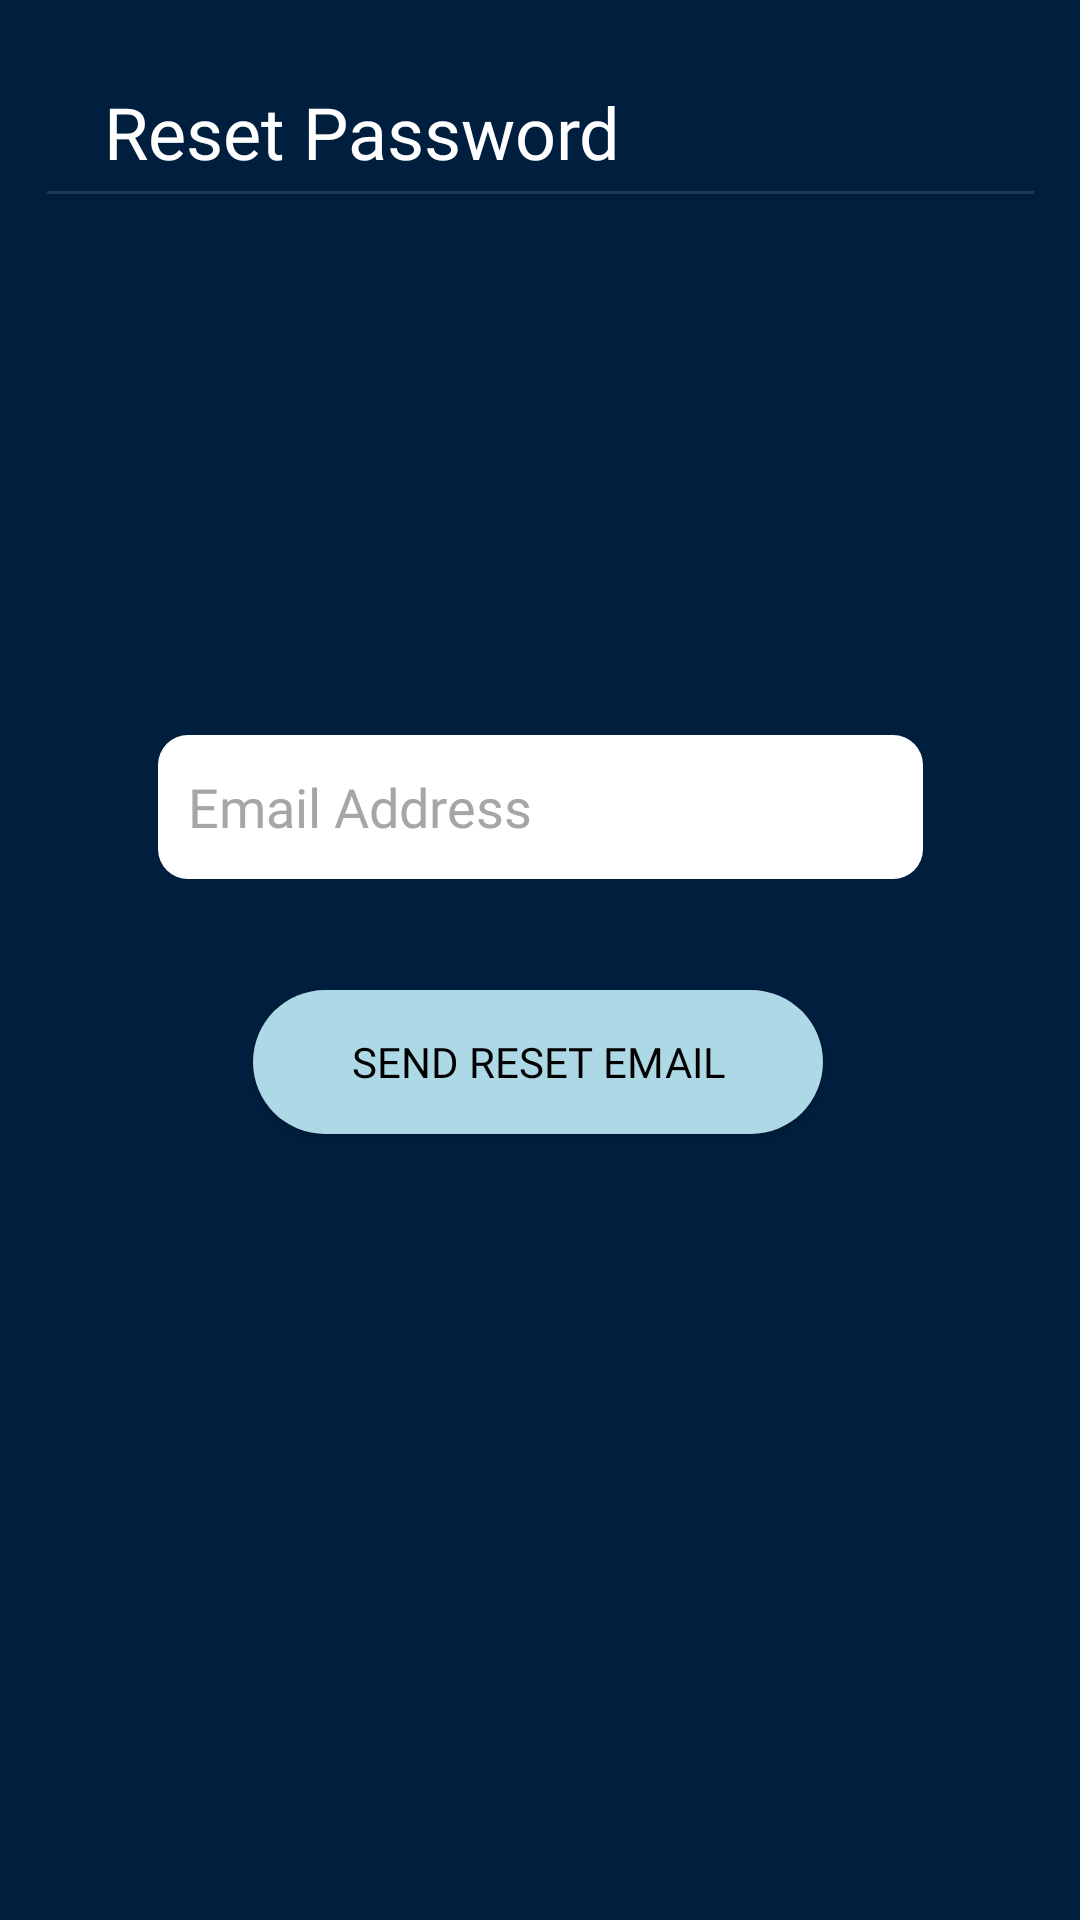

This screen was rendered from an Android layout file. Write that file and the resources it references.
<!-- AndroidManifest.xml: application theme Theme.Design.NoActionBar -->
<!-- res/layout/fragment_reset_password.xml -->
<?xml version="1.0" encoding="utf-8"?>
<androidx.constraintlayout.widget.ConstraintLayout xmlns:android="http://schemas.android.com/apk/res/android"
    xmlns:app="http://schemas.android.com/apk/res-auto"
    xmlns:tools="http://schemas.android.com/tools"
    android:id="@+id/RP_ConstraintLayout"
    android:layout_width="match_parent"
    android:layout_height="match_parent"
    android:background="@color/navy"
    tools:context=".ResetPasswordFragment">

    <EditText
        android:id="@+id/ResetEmailTE"
        android:layout_width="255dp"
        android:layout_height="48dp"
        android:layout_marginTop="124dp"
        android:background="@drawable/google_sign_in_button"
        android:ems="10"
        android:fontFamily="@font/poppins_medium"
        android:hint="Email Address"
        android:inputType="textEmailAddress"
        android:paddingStart="10dp"
        android:textColor="@color/black"
        android:textColorHint="#ffa6a6a6"
        app:layout_constraintBottom_toBottomOf="parent"
        app:layout_constraintEnd_toEndOf="parent"
        app:layout_constraintStart_toStartOf="parent"
        app:layout_constraintTop_toBottomOf="@+id/view2"
        app:layout_constraintVertical_bias="0.14" />

    <TextView
        android:id="@+id/textView3"
        android:layout_width="wrap_content"
        android:layout_height="36dp"
        android:fontFamily="@font/poppins_medium"
        android:text="Reset Password"
        android:textColor="@color/white"
        android:textSize="24sp"
        app:layout_constraintBottom_toBottomOf="parent"
        app:layout_constraintEnd_toEndOf="parent"
        app:layout_constraintHorizontal_bias="0.184"
        app:layout_constraintStart_toStartOf="parent"
        app:layout_constraintTop_toTopOf="parent"
        app:layout_constraintVertical_bias="0.046" />

    <View
        android:id="@+id/view2"
        android:layout_width="329dp"
        android:layout_height="1dp"
        android:background="?attr/dividerVertical"
        app:layout_constraintBottom_toBottomOf="parent"
        app:layout_constraintEnd_toEndOf="parent"
        app:layout_constraintStart_toStartOf="parent"
        app:layout_constraintTop_toBottomOf="@+id/textView3"
        app:layout_constraintVertical_bias="0.0" />

    <Button
        android:id="@+id/ResetEmailButton"
        android:layout_width="190dp"
        android:layout_height="48dp"
        android:background="@drawable/sign_in_up_button"
        android:fontFamily="@font/poppins_medium"
        android:text="Send Reset Email"
        android:textColor="@color/black"
        app:layout_constraintBottom_toBottomOf="parent"
        app:layout_constraintEnd_toEndOf="parent"
        app:layout_constraintHorizontal_bias="0.497"
        app:layout_constraintStart_toStartOf="parent"
        app:layout_constraintTop_toBottomOf="@+id/ResetEmailTE"
        app:layout_constraintVertical_bias="0.124" />

</androidx.constraintlayout.widget.ConstraintLayout>
<!-- resources referenced by this layout -->
<resources>
  <color name="black">#FF000000</color>
  <color name="navy">#FF001F3F</color>
  <color name="white">#FFFFFFFF</color>
  <!-- drawable google_sign_in_button (drawable) -->
  <?xml version="1.0" encoding="utf-8"?>
  <selector xmlns:android="http://schemas.android.com/apk/res/android">
      <item>
          <shape android:layout_width="wrap_content" android:shape="rectangle">
              <solid android:color="@color/white" />
              <corners android:radius="10dp" />
          </shape>
      </item>
  </selector>
  <!-- drawable sign_in_up_button (drawable) -->
  <?xml version="1.0" encoding="utf-8"?>
  <selector xmlns:android="http://schemas.android.com/apk/res/android">
      <item>
          <shape android:shape="rectangle">
              <solid android:color="@color/light_blue"/>
              <corners android:radius="100dp"/>
          </shape>
      </item>
  </selector>
  <color name="light_blue">#FFADD8E6</color>
</resources>
